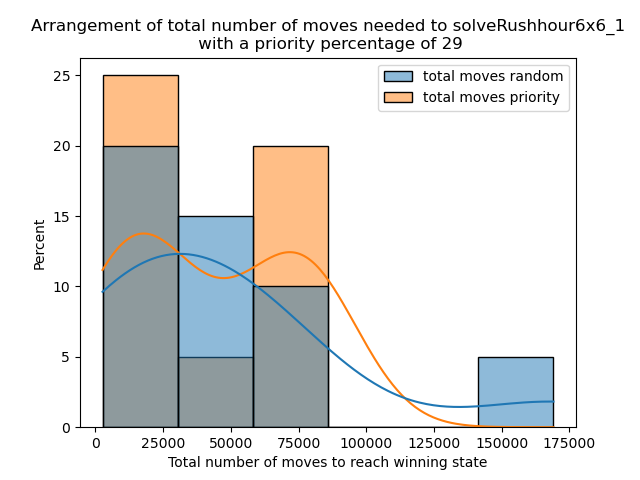

The file beside this chart, header and first rows:
total moves random, total moves priority
169094, 51238
7258, 82026
30544, 77866
75508, 24840
56631, 69050
15411, 2634
45514, 12232
8614, 17306
12413, 16837
58370, 78393
